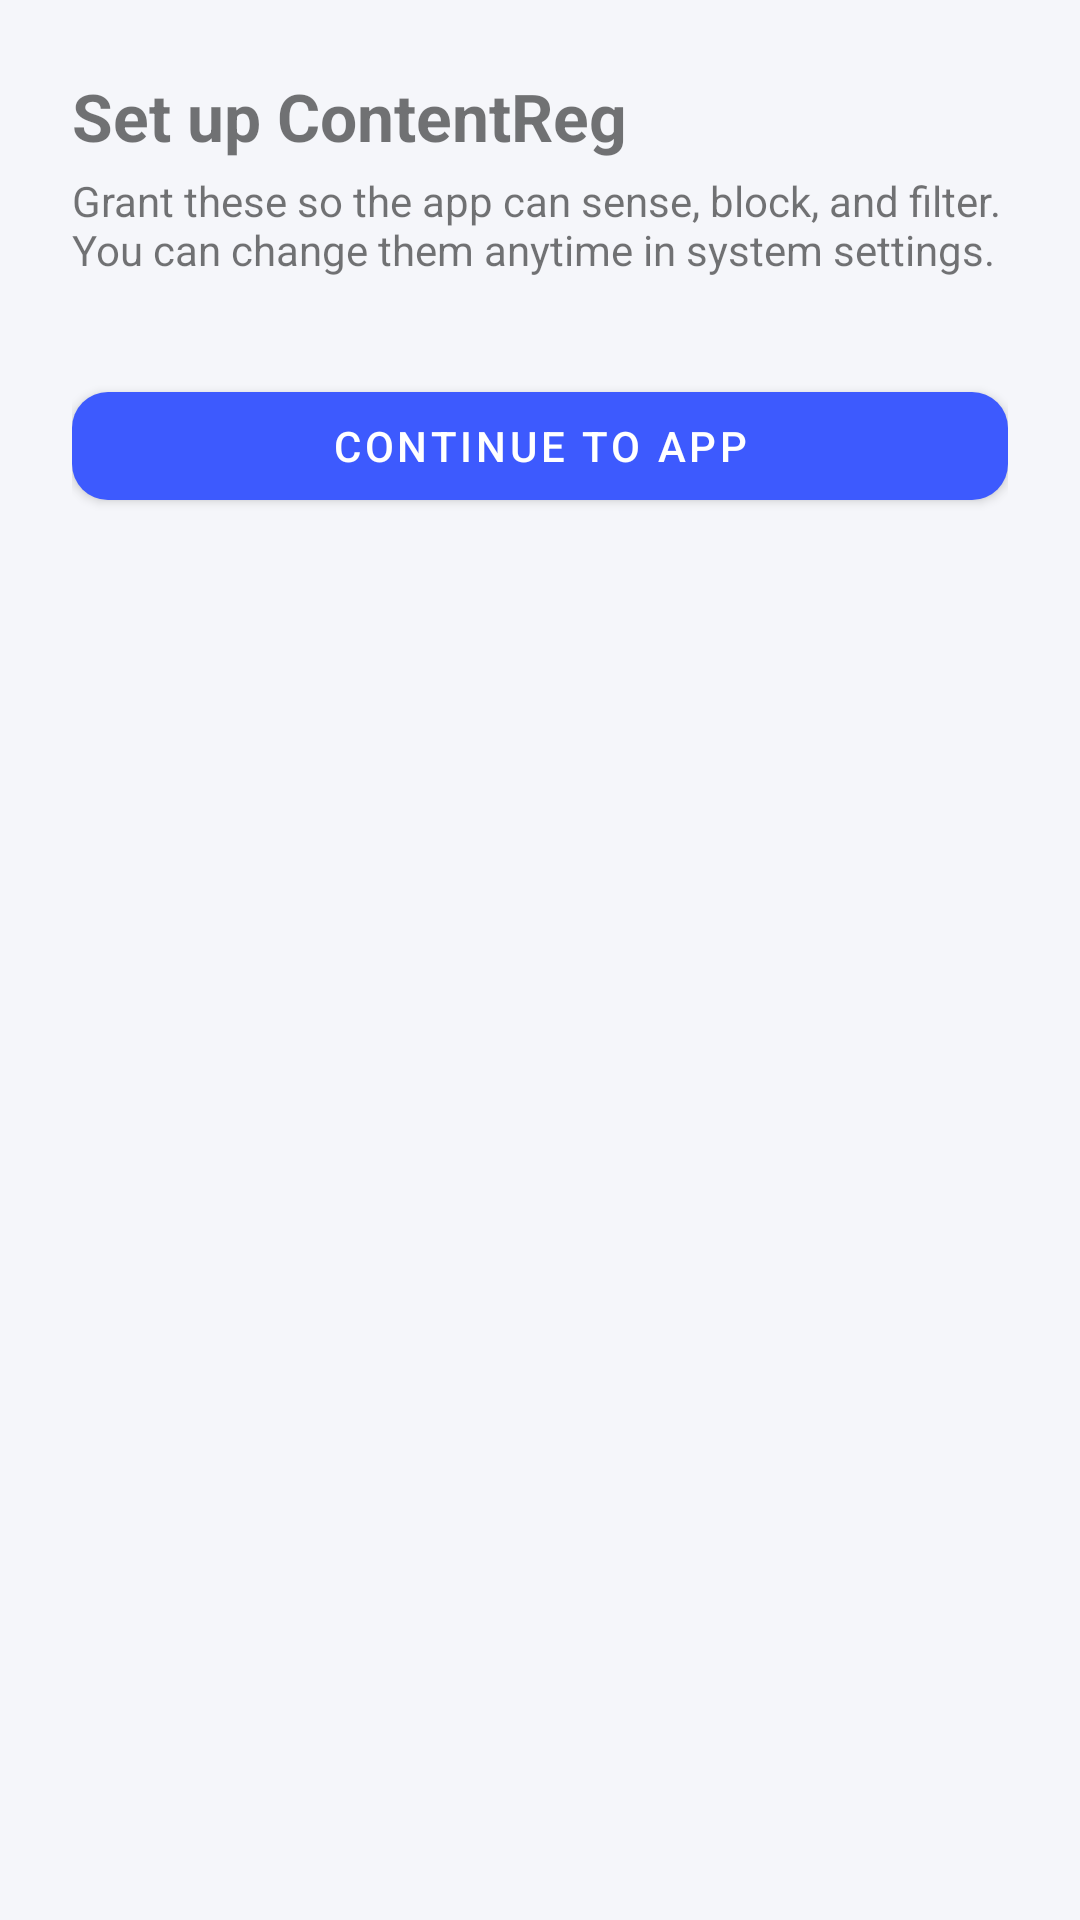

Layout XML and referenced resources for this Android screen:
<!-- AndroidManifest.xml: application theme Theme.ContentRegApp -->
<!-- res/layout/activity_onboarding.xml -->
<?xml version="1.0" encoding="utf-8"?>
<ScrollView xmlns:android="http://schemas.android.com/apk/res/android"
    android:layout_width="match_parent"
    android:layout_height="match_parent"
    android:fillViewport="true">

    <LinearLayout
        android:layout_width="match_parent"
        android:layout_height="wrap_content"
        android:orientation="vertical"
        android:padding="24dp">

        <TextView
            android:layout_width="wrap_content"
            android:layout_height="wrap_content"
            android:text="@string/onb_heading"
            android:textSize="22sp"
            android:textStyle="bold" />

        <TextView
            android:layout_width="match_parent"
            android:layout_height="wrap_content"
            android:layout_marginTop="4dp"
            android:text="@string/onb_subtitle"
            android:textSize="14sp" />

        <LinearLayout
            android:id="@+id/stepsContainer"
            android:layout_width="match_parent"
            android:layout_height="wrap_content"
            android:layout_marginTop="8dp"
            android:orientation="vertical" />

        <com.google.android.material.button.MaterialButton
            android:id="@+id/finishButton"
            android:layout_width="match_parent"
            android:layout_height="wrap_content"
            android:layout_marginTop="24dp"
            android:text="@string/onb_finish" />

    </LinearLayout>

</ScrollView>
<!-- resources referenced by this layout -->
<resources>
  <string name="onb_finish">Continue to app</string>
  <string name="onb_heading">Set up ContentReg</string>
  <string name="onb_subtitle">Grant these so the app can sense, block, and filter. You can change them anytime in system settings.</string>
  <style name="Theme.ContentRegApp" parent="Theme.MaterialComponents.DayNight.NoActionBar">
          <item name="colorPrimary">@color/brand_primary</item>
          <item name="colorPrimaryVariant">@color/brand_primary_dark</item>
          <item name="colorOnPrimary">@color/on_brand</item>
          <item name="colorSecondary">@color/brand_secondary</item>
          <item name="colorSecondaryVariant">@color/brand_secondary</item>
          <item name="colorOnSecondary">@color/on_secondary</item>
  
          <item name="android:colorBackground">@color/app_background</item>
          <item name="colorSurface">@color/app_surface</item>
          <item name="colorOnBackground">@color/text_primary</item>
          <item name="colorOnSurface">@color/text_primary</item>
  
          <item name="android:textColorPrimary">@color/text_primary</item>
          <item name="android:textColorSecondary">@color/text_secondary</item>
          <item name="android:windowBackground">@color/app_background</item>
  
          
          <item name="android:statusBarColor">@color/app_background</item>
          <item name="android:navigationBarColor">@color/app_background</item>
          
          <item name="android:windowLightStatusBar">@bool/light_status_bar</item>
  
          
          <item name="shapeAppearanceSmallComponent">@style/Shape.ContentReg.Small</item>
          <item name="shapeAppearanceMediumComponent">@style/Shape.ContentReg.Medium</item>
      </style>
  <color name="brand_primary">#3D5AFE</color>
  <color name="brand_primary_dark">#2C3FC4</color>
  <color name="on_brand">#FFFFFF</color>
  <color name="brand_secondary">#00BFA5</color>
  <color name="on_secondary">#04261F</color>
  <color name="app_background">#F5F6FA</color>
  <color name="app_surface">#FFFFFF</color>
  <color name="text_primary">#171A21</color>
  <color name="text_secondary">#5B6070</color>
  <style name="Shape.ContentReg.Small" parent="ShapeAppearance.MaterialComponents.SmallComponent">
          <item name="cornerFamily">rounded</item>
          <item name="cornerSize">12dp</item>
      </style>
  <style name="Shape.ContentReg.Medium" parent="ShapeAppearance.MaterialComponents.MediumComponent">
          <item name="cornerFamily">rounded</item>
          <item name="cornerSize">18dp</item>
      </style>
</resources>
